Labelled photos from "data", an image-classification folder in AmethystProductions/DLA3. The possible labels are: Abraham Grampa Simpson, Agnes Skinner, Apu Nahasapeemapetilon, Barney Gumble, Bart Simpson, Brandine Spuckler, Carl Carlson, Charles Montgomery Burns, Chief Wiggum, Cletus Spuckler, Comic Book Guy, Disco Stu, Dolph Starbeam, Duff Man, Edna Krabappel, Fat Tony, Gary Chalmers, Gil, Groundskeeper Willie, Homer Simpson, Jimbo Jones, Kearney Zzyzwicz, Kent Brockman, Krusty the Clown, Lenny Leonard, Lionel Hutz, Lisa Simpson, Lunchlady Doris, Maggie Simpson, Marge Simpson, Martin Prince, Mayor Quimby, Milhouse Van Houten, Miss Hoover, Moe Szyslak, Ned Flanders, Nelson Muntz, Otto Mann, Patty Bouvier, Principal Skinner, Professor John Frink, Rainier Wolfcastle, Ralph Wiggum, Selma Bouvier, Sideshow Bob, Sideshow Mel, Snake Jailbird, Troy McClure, Waylon Smithers.

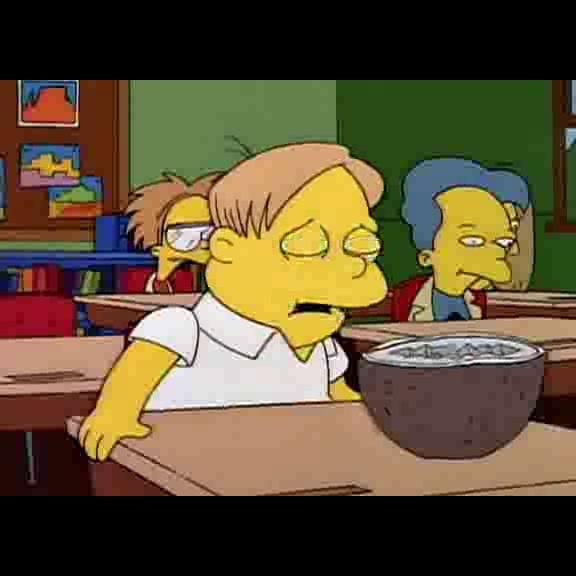
Label: Martin Prince

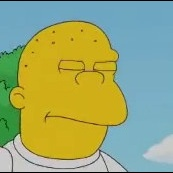
Label: Kearney Zzyzwicz

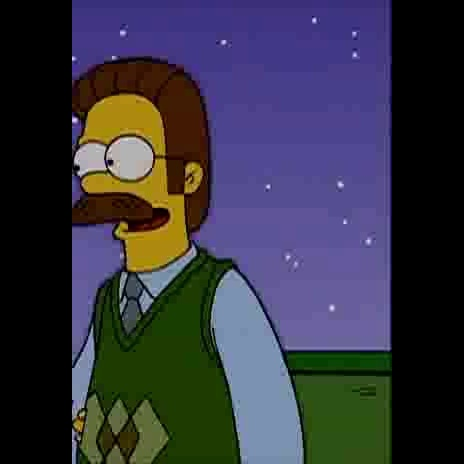
Label: Ned Flanders

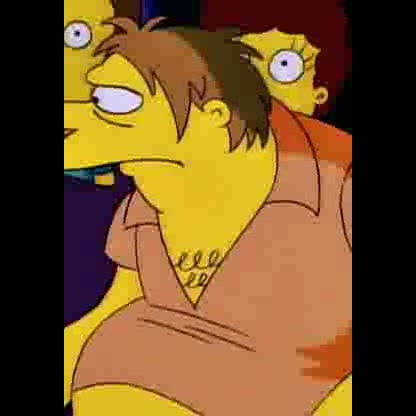
Label: Barney Gumble

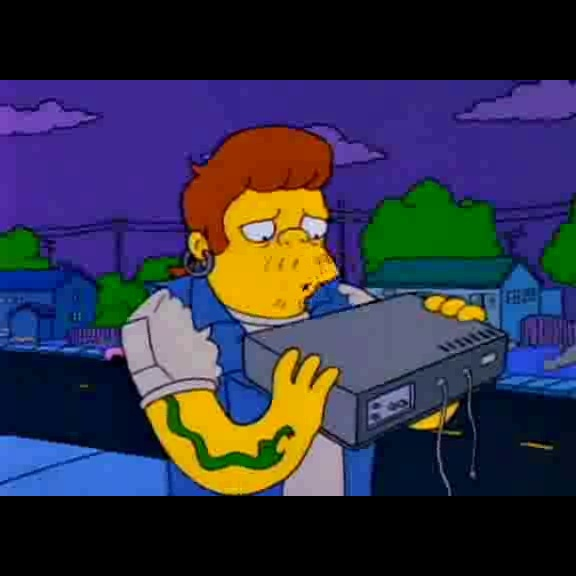
Label: Snake Jailbird

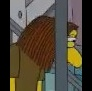
Label: Dolph Starbeam
